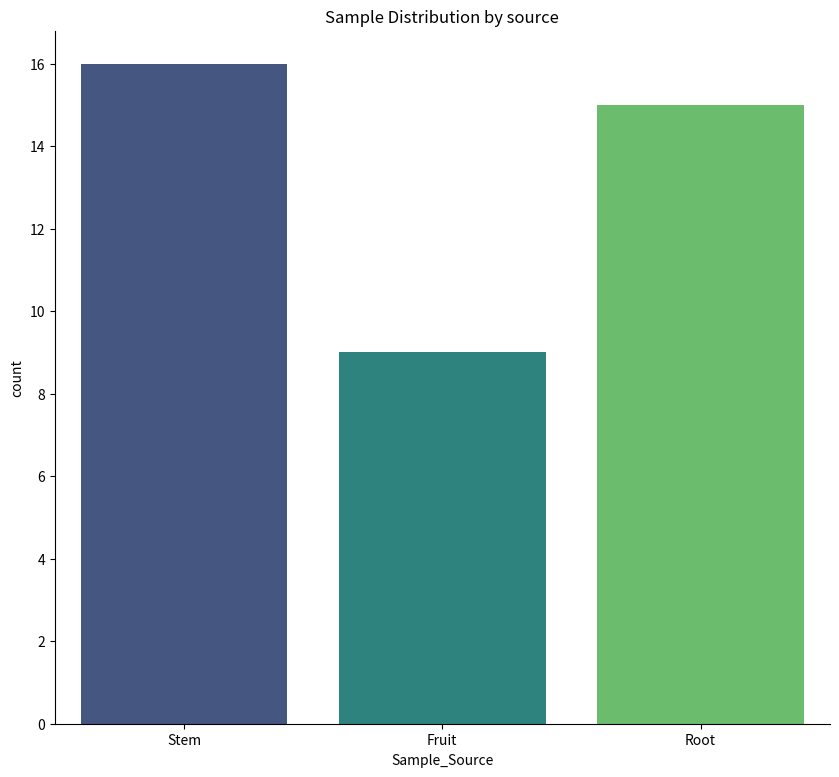
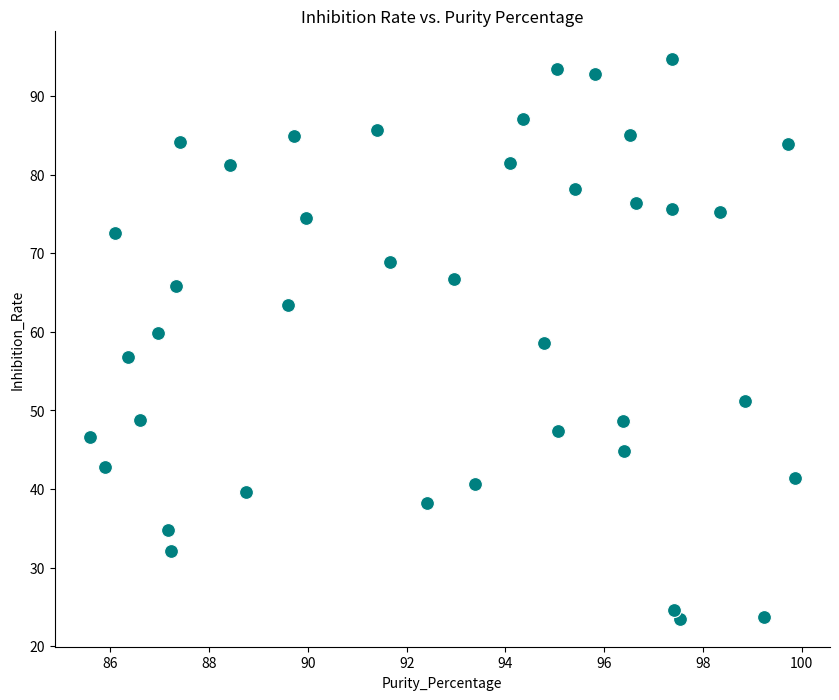
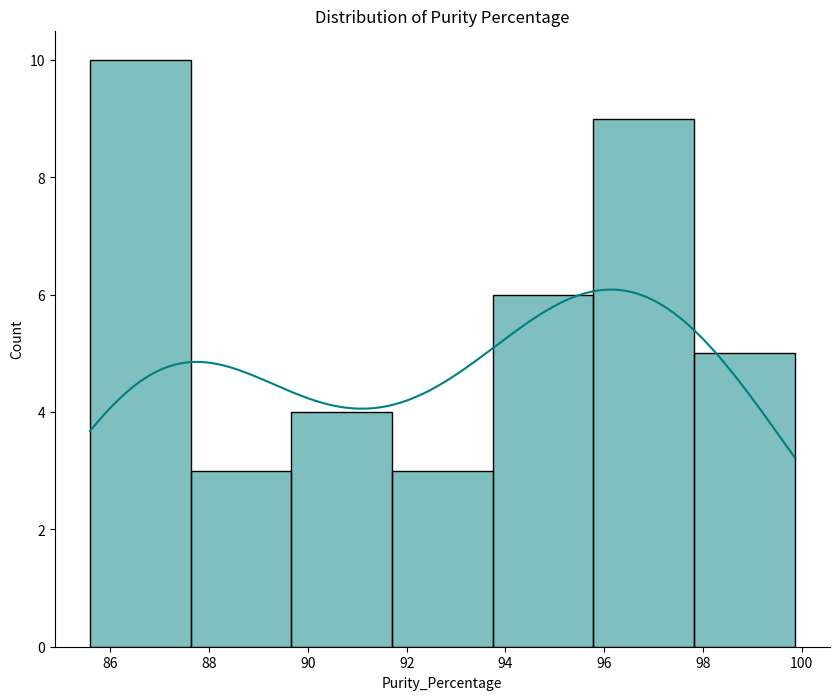
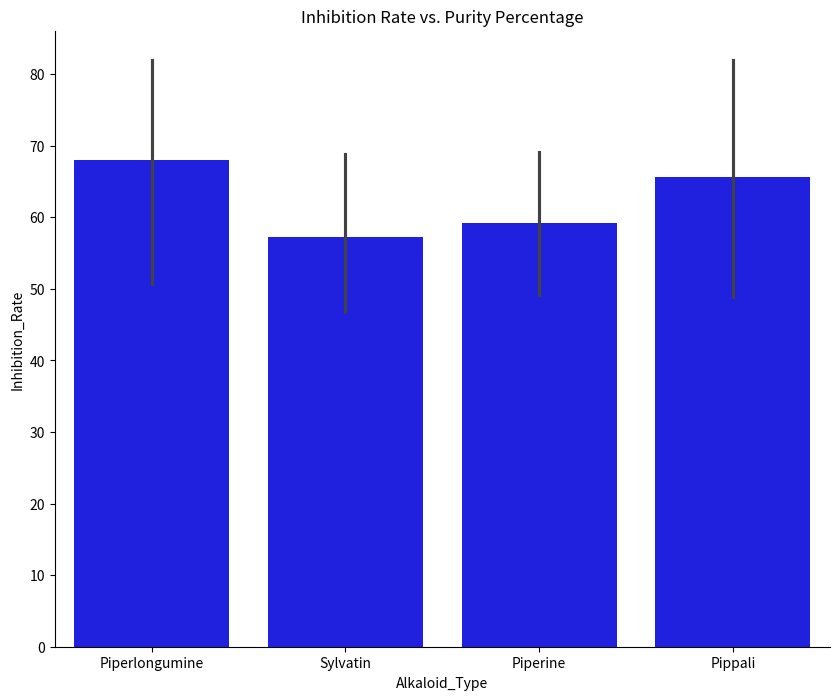
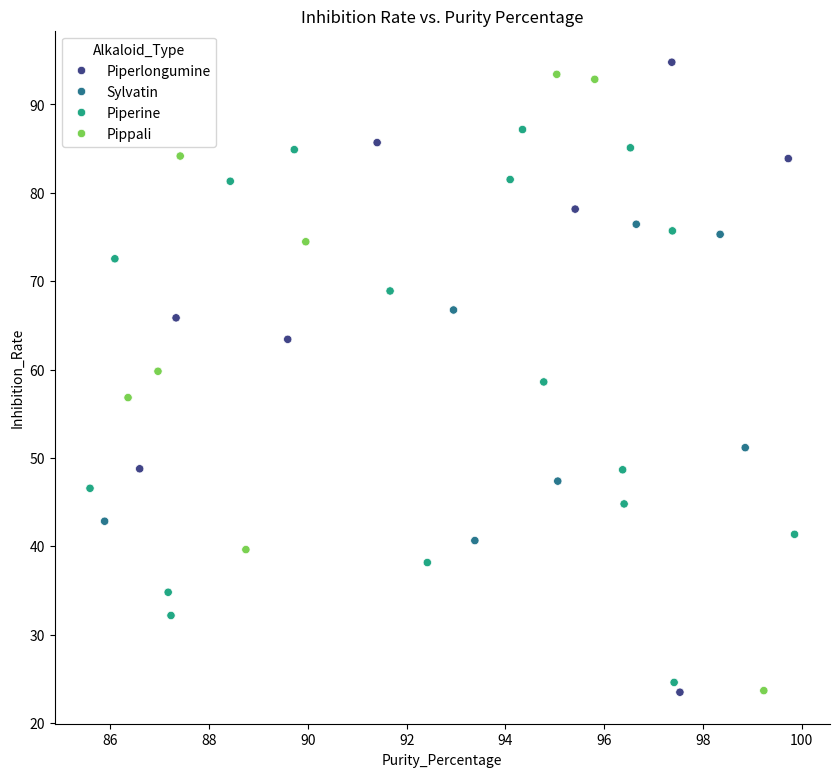
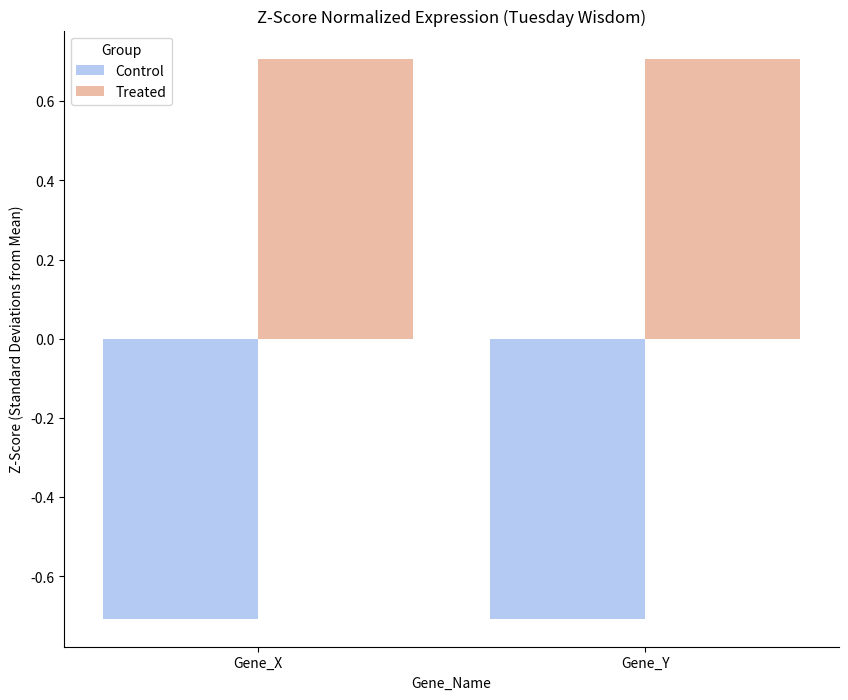

These charts were generated, in order, by the following Python code:
# -*- coding: utf-8 -*-
"""Untitled39.ipynb

Automatically generated by Colab.

Original file is located at
    https://colab.research.google.com/drive/1V4qbFB1MFma5urNW8JRU3aLNIhiP1zdg
"""

"""
ALKALOID PURITY & Z-SCORE NORMALIZATION - DAY 14
Focus: Inhibition Kinetics, Sample Distribution, and Individual Gene Normalization
Project: Piper longum (Pippali) Phytochemical Screening and Expression Analysis
"""
import pandas as pd
import numpy as np
import seaborn as sns
import matplotlib.pyplot as plt
# Reproducibility Seed for Academic Integrity
np.random.seed(28)
# ==========================================
# SECTION 1: PHYTOCHEMICAL ASSAY GENERATION
# ==========================================

# Research Data: Alkaloid Profiling across multiple Pippali sources
data = {
    'Alkaloid_Type': np.random.choice(['Piperine', 'Piperlongumine', 'Sylvatin', 'Pippali'], 40),
    'Purity_Percentage': np.random.uniform(85, 99.9, 40),
    'Inhibition_Rate': np.random.uniform(20, 95, 40),
    'Sample_Source': np.random.choice(['Root', 'Fruit', 'Stem'], 40),
    'Extraction_Temp': np.random.choice([30, 45, 60], 40)
}
df_assay = pd.DataFrame(data)

# ==========================================
# SECTION 2: SAMPLE & PURITY DISTRIBUTION
# ==========================================

# 2.1 Sample Source Frequency
plt.figure(figsize=(10,9))
sns.countplot(data = df_assay, x = "Sample_Source", hue = "Sample_Source", palette = "viridis")
plt.title("Sample Distribution by source")
sns.despine()
plt.show()

# 2.2 Purity-Inhibition Global Correlation
plt.figure(figsize=(10, 8))
sns.scatterplot(data=df_assay, x="Purity_Percentage", y="Inhibition_Rate", color="teal", s=100)
plt.title("Inhibition Rate vs. Purity Percentage")
sns.despine()
plt.show()

# 2.3 Purity Frequency Distribution (Density Map)
plt.figure(figsize=(10,8))
sns.histplot(data = df_assay, x = "Purity_Percentage", kde = True, color = "teal")
plt.title("Distribution of Purity Percentage")
sns.despine()
plt.show()

# ==========================================
# SECTION 3: ALKALOID TYPE ANALYSIS
# ==========================================

# 3.1 Mean Inhibition by Alkaloid Species
plt.figure(figsize=(10,8))
sns.barplot(data = df_assay, x =  "Alkaloid_Type", y = "Inhibition_Rate", color = "blue")
plt.title("Inhibition Rate vs. Purity Percentage")
sns.despine()
plt.show()

# 3.2 Stratified Potency: Purity vs. Inhibition by Type
plt.figure(figsize=(10,9))
sns.scatterplot(data = df_assay, x = "Purity_Percentage", y = "Inhibition_Rate", hue = "Alkaloid_Type", palette = "viridis")
plt.title("Inhibition Rate vs. Purity Percentage")
sns.despine()
plt.show()

# ==========================================
# SECTION 4: TUESDAY WISDOM (Z-SCORE NORMALIZATION)
# ==========================================

# Comparative Gene Expression Data (High vs. Low Abundance)
data_wisdom_2 = {
    'Gene_Name': ['Gene_X', 'Gene_X', 'Gene_Y', 'Gene_Y'],
    'Group': ['Control', 'Treated', 'Control', 'Treated'],
    'Raw_Expression': [1000, 2000, 10, 20]
}

df_standard = pd.DataFrame(data_wisdom_2)
#4.1 Intra-Gene Normalization via Lambda Transformation
# Applying Z-Score: (x - mean) / std to standardize
df_standard['Z_Score'] = df_standard.groupby('Gene_Name')['Raw_Expression'].transform(
    lambda x: (x - x.mean()) / x.std()
)

# 4.2 Visualization of Normalized Expression
plt.figure(figsize=(10, 8))
sns.barplot(data=df_standard, x='Gene_Name', y='Z_Score', hue='Group', palette='coolwarm')

plt.title("Z-Score Normalized Expression (Tuesday Wisdom)")
plt.ylabel("Z-Score (Standard Deviations from Mean)")
sns.despine()
plt.show()
